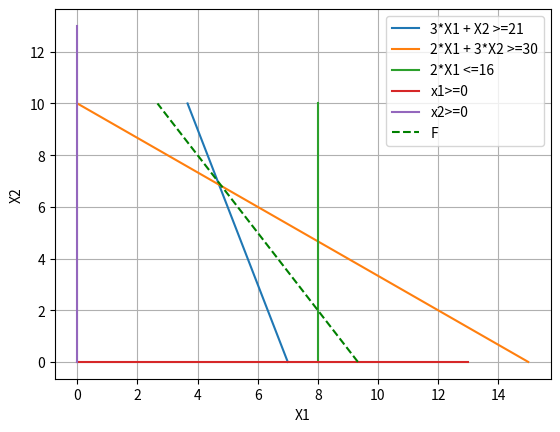

Write the Python code that produced this figure.
import numpy as n
import matplotlib.pyplot as mat
import scipy.optimize as sc

# підписуємо осі
mat.xlabel("X1")
mat.ylabel("X2")

# описуємо функції
x2 = n.linspace(0, 10, 10)
x11 = (21 - x2) / 3
x12 = (30 - 3 * x2) / 2
x13 = 8 + x2 * 0
F6 = (28 - 2 * x2) / 3
x0 = n.linspace(0, 13, 100)
x01 = n.linspace(0, 0, 100)

# показуємо функції на графіку
mat.plot(x11, x2, label="3*X1 + X2 >=21")
mat.plot(x12, x2, label="2*X1 + 3*X2 >=30")
mat.plot(x13, x2, label="2*X1 <=16")
mat.plot(x0, x01, label="x1>=0")
mat.plot(x01, x0, label="x2>=0")
mat.plot(F6, x2, "g--", label="F")

# обозначаэмо графік сіткою
mat.grid()

# автоматично малює кольори ліній, якщо не вказувати елемент, розподілить кольори автоматично
mat.legend()

# виведення графіку
mat.show()

# об'являємо елементи у виді массивів, щоб знайти максимум
# функція idprog потрібна для пошуку мінімуму, тому значення вектору F вказуємо з протилежними знакам
f_max = [-3, -2]
a_max = [[3, 1], [2, 3], [2, 0], [0, -1], [-1, 0]]
b_max = [21, 30, 16, 0, 0]

# виклик функції для знаходження максимуму
answer = sc.linprog(f_max, a_max, b_max)

# виведення результату функції
print(answer)
